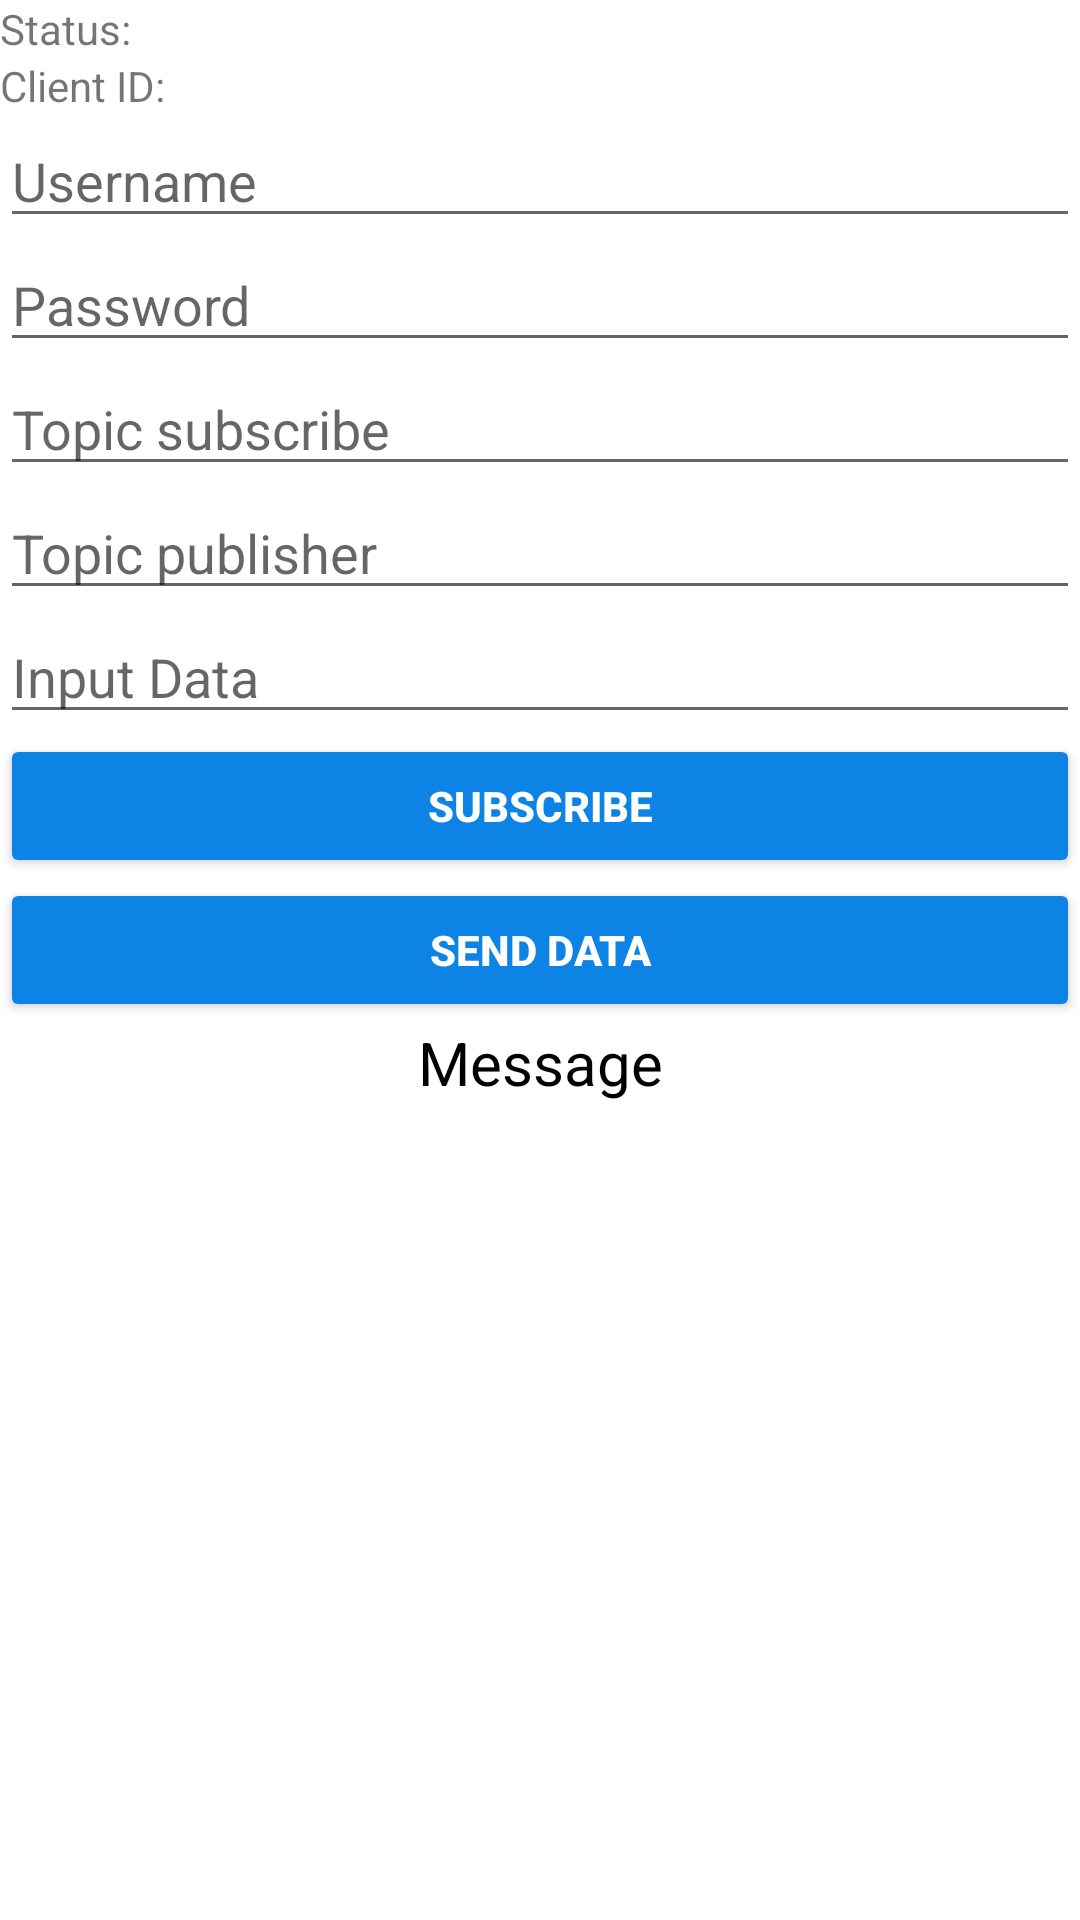

Write the Android layout XML for this screen, with the resource values it uses.
<!-- AndroidManifest.xml: application theme Theme.Smart_Thermostat -->
<!-- res/layout/activity_config.xml -->
<?xml version="1.0" encoding="utf-8"?>
<LinearLayout xmlns:android="http://schemas.android.com/apk/res/android"
    xmlns:app="http://schemas.android.com/apk/res-auto"
    xmlns:tools="http://schemas.android.com/tools"
    android:layout_width="match_parent"
    android:layout_height="match_parent"
    android:orientation="vertical"
    tools:context=".Config">

    <LinearLayout
        android:layout_width="match_parent"
        android:layout_height="wrap_content"
        android:orientation="vertical">

        <TextView
            android:id="@+id/tvStatus"
            android:layout_width="match_parent"
            android:layout_height="wrap_content"
            android:text="Status:" />

        <TextView
            android:id="@+id/tvClientID"
            android:layout_width="match_parent"
            android:layout_height="wrap_content"
            android:text="Client ID: " />

        <EditText
            android:id="@+id/etUsername"
            android:layout_width="match_parent"
            android:layout_height="wrap_content"
            android:ems="10"
            android:inputType="textPersonName"
            android:hint="Username" />

        <EditText
            android:id="@+id/etPassword"
            android:layout_width="match_parent"
            android:layout_height="wrap_content"
            android:ems="10"
            android:inputType="textPersonName"
            android:hint="Password" />

        <EditText
            android:id="@+id/etTopicSub"
            android:layout_width="match_parent"
            android:layout_height="wrap_content"
            android:ems="10"
            android:hint="Topic subscribe"
            android:inputType="textPersonName" />
        <EditText
            android:id="@+id/etTopicPub"
            android:layout_width="match_parent"
            android:layout_height="wrap_content"
            android:ems="10"
            android:inputType="textPersonName"
            android:hint="Topic publisher" />

        <EditText
            android:id="@+id/etSendMsg"
            android:layout_width="match_parent"
            android:layout_height="wrap_content"
            android:ems="10"
            android:inputType="textPersonName"
            android:hint="Input Data"/>

        <Button
            android:id="@+id/btnSub"
            android:layout_width="match_parent"
            android:layout_height="wrap_content"
            android:backgroundTint="@color/colorAccent"
            android:text="Subscribe"
            android:textColor="#FFFFFF"
            android:textStyle="bold" />

        <Button
            android:id="@+id/btnSend"
            android:layout_width="match_parent"
            android:layout_height="wrap_content"
            android:backgroundTint="@color/colorAccent"
            android:text="Send Data"
            android:textColor="#FFFFFF"
            android:textStyle="bold" />
    </LinearLayout>

    <LinearLayout
        android:layout_width="match_parent"
        android:layout_height="wrap_content"

        android:orientation="vertical">

        <TextView
            android:id="@+id/textView"
            android:layout_width="match_parent"
            android:layout_height="wrap_content"
            android:text="Message"
            android:textAlignment="center"
            android:textColor="#000000"
            android:textSize="20sp" />

        <ScrollView
            android:layout_width="match_parent"
            android:layout_height="wrap_content">

            <LinearLayout
                android:layout_width="match_parent"
                android:layout_height="wrap_content"
                android:orientation="vertical">

                <TextView
                    android:id="@+id/tvGetMsg"
                    android:layout_width="match_parent"
                    android:layout_height="218dp" />
            </LinearLayout>
        </ScrollView>

    </LinearLayout>

</LinearLayout>
<!-- resources referenced by this layout -->
<resources>
  <color name="colorAccent">#0c83e5</color>
  <style name="Theme.Smart_Thermostat" parent="Theme.MaterialComponents.DayNight.NoActionBar">
          
          <item name="colorPrimary">@color/colorPrimary</item>
          <item name="colorPrimaryVariant">@color/colorAccent</item>
          <item name="colorOnPrimary">@color/colorAccent</item>
          
          <item name="colorSecondary">@color/teal_200</item>
          <item name="colorSecondaryVariant">@color/teal_700</item>
          <item name="colorOnSecondary">@color/black</item>
          
          <item name="android:statusBarColor" tools:targetApi="l">?attr/colorPrimaryVariant</item>
          
      </style>
  <color name="colorPrimary">#FFFFFF</color>
  <color name="teal_200">#FF03DAC5</color>
  <color name="teal_700">#FF018786</color>
  <color name="black">#FF000000</color>
</resources>
